Run: headless pygame with SDL's dummy video driver; simulated clock (each Clock.tick advances the game by its frame time, no real sleeping); random seed 0; keys injected as events and as key.get_pressed() state; no mouse input.
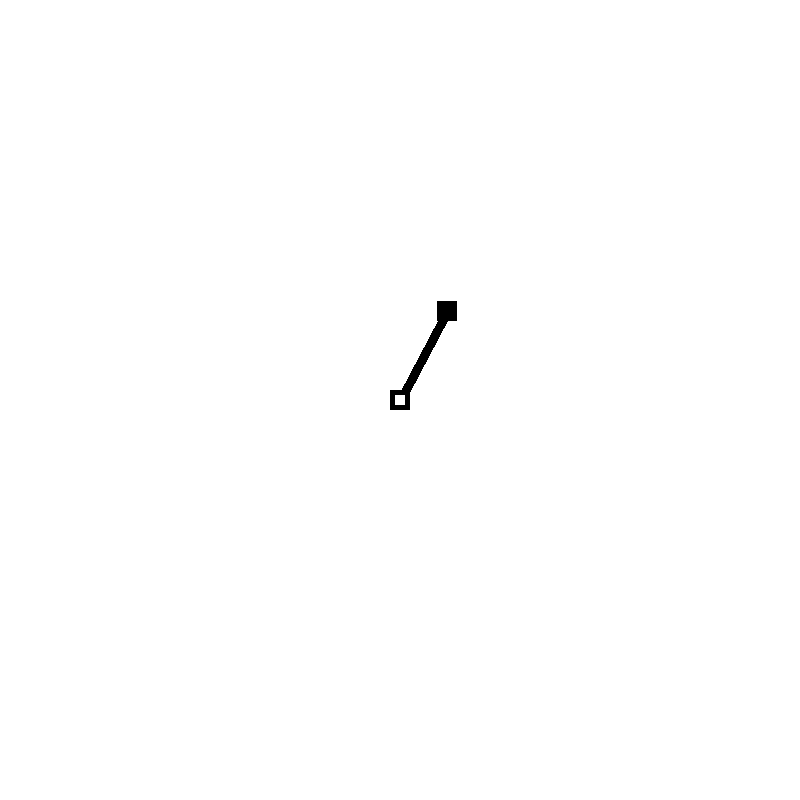
Frame 1 of 4 · flips 1–60 · no input
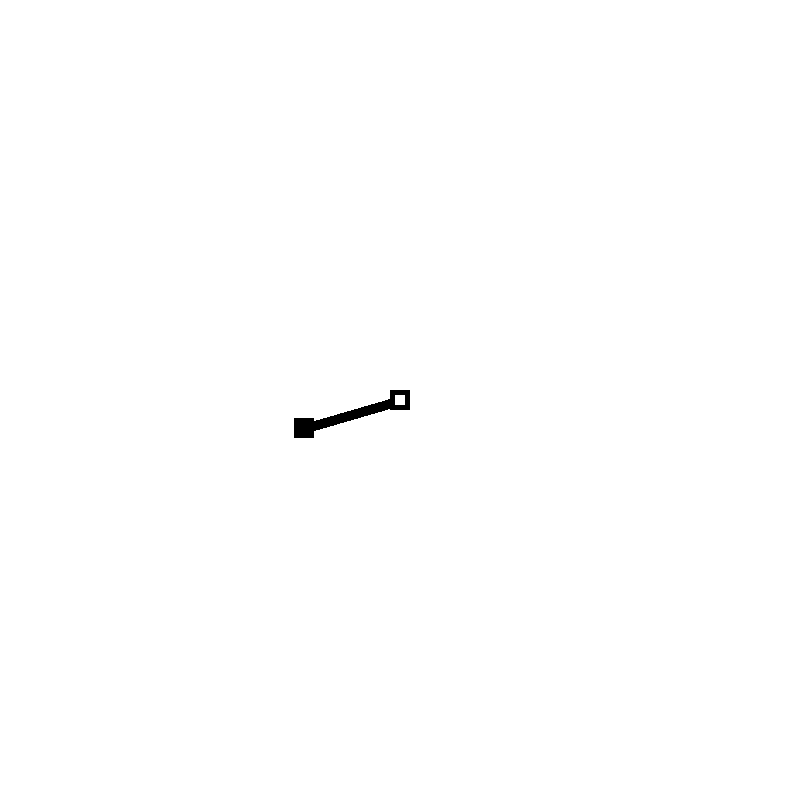
Frame 2 of 4 · flips 61–180 · tapped SPACE, RETURN · held RIGHT (→), D
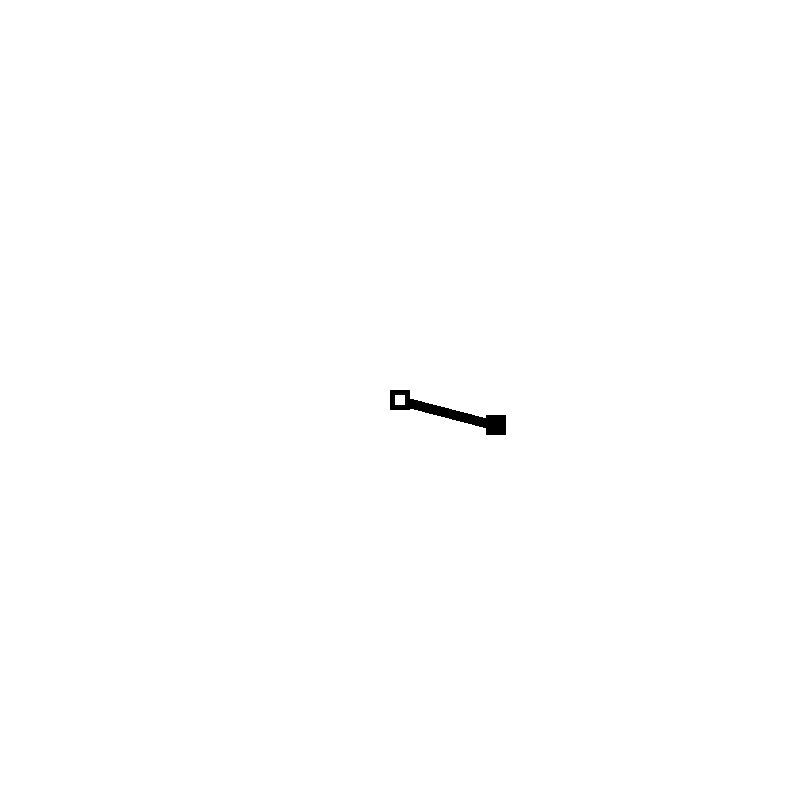
Frame 3 of 4 · flips 181–300 · held DOWN (↓), S
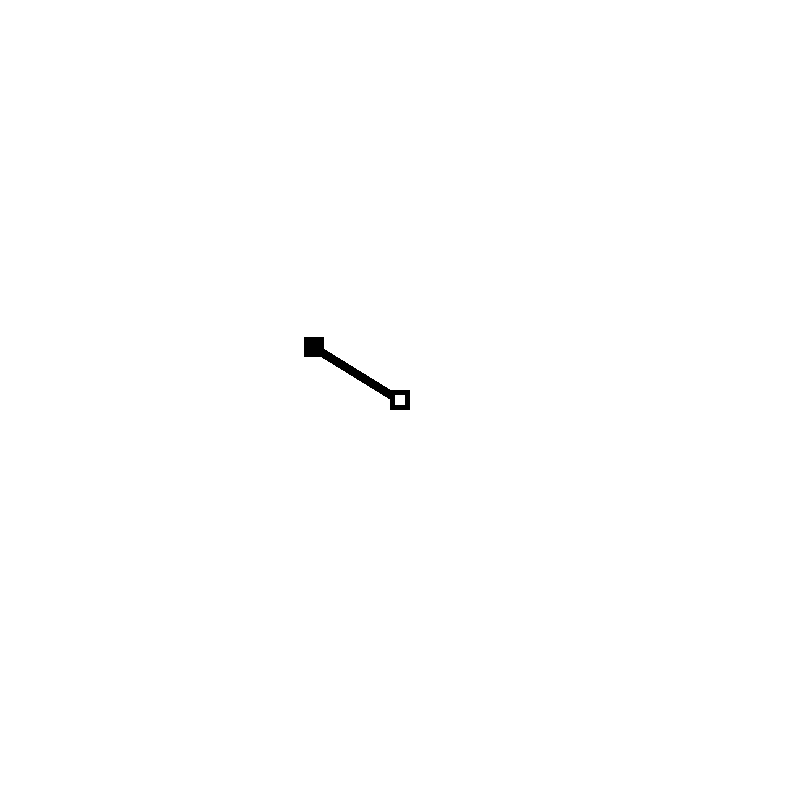
Frame 4 of 4 · flips 301–420 · held LEFT (←), A, UP (↑), W

The pygame program that drew these frames:

import pygame, sys, time, math
from pygame.constants import K_ESCAPE, K_SPACE, K_LSHIFT, K_a, K_d, K_w, K_s
pygame.init()

size = width, height =  800, 800
grid_size = 7
grid_unit_size = int(width/grid_size)
cycle_time = 0.025

screen = pygame.display.set_mode(size)

def clean_angle(angle):
    angle = angle %360
    if angle <0:
        angle = 360 - abs(angle)
    return(angle)

def sigmoid(x):
    if x<0: return(-1)
    if x>0: return(1)
    else: return(0)

def circle_derivative(theta):
    output = theta/(math.sqrt(1-theta**2))

def is_in_bounds(x, y):
    if x > width or x < 0 or y> height or y<0:
        return False
    return True

def line (angle, length, x, y, thickness):
    pygame.draw.line(screen, (0, 0, 0), (x,y), (x+length*math.cos(math.radians(angle)),y-length*math.sin(math.radians(angle))), thickness)

#rigid - Only can have 1 leg
class Rigid_Player:
    def __init__ (self, starting_x, starting_y, length):
        self.starting_x, self.starting_y = starting_x, starting_y
        self.length = length
        self.static = self.b1 = Block(self.starting_x, self.starting_y)
        self.moving = self.b2 = Block(self.starting_x, self.starting_y)
        self.connecter = Line(self.starting_x, self.starting_y, starting_theta, thickness, self.length)
        self.direction = 1
        self.move_delay = 0.25
        self.last_action = 0
        self.rotate_speed = starting_rotate_speed
        self.rotate_acceleration = rotate_acceleration
        self.x_velocity, self.y_velocity = 0, 0
        self.jump_x, self.jump_y = 0, 0
        self.state = "swing"
        self.swing_direction = "change"
    def move (self):
        keys = pygame.key.get_pressed()
        now = time.time()

        if self.state == "swing":
            if keys[K_LSHIFT]: self.sprint_factor = 2
            else: self.sprint_factor = 1
            if keys[K_SPACE] and now- self.last_action > self.move_delay:
                self.state = "fly"
                self.jump_x, self.jump_y = self.moving.x, self.moving.y #used to find the change in distance over jump and move the rest that amount
                self.x_velocity, self.y_velocity = self.get_velocities()
                self.last_action = self.shoot()
                self.flying = self.static
                self.bounces = 0 #keep track to determine rotation direction when landed
                
            else:
                self.rotate_speed += self.rotate_acceleration
                move_valid = self.connecter.rotate(self.rotate_speed, self.direction, self.sprint_factor)
                if move_valid == False: self.direction *= -1
                self.moving.move(self.connecter.x2, self.connecter.y2)
                self.static.move(self.connecter.x1, self.connecter.y1)
        elif self.state == "fly":
            if (keys[K_a] or keys[K_d] or keys[K_w] or keys[K_s]) and now - self.last_action > self.move_delay:
                self.state = "swing"
                self.swing_direction = self.get_swing_change(keys)
                #self.x_velocity, self.y_velocity = 0,0
                self.last_action = self.land()
                self.move()
            else:
                
                new_flying_x = self.flying.x + self.x_velocity *self.direction*-1
                new_flying_y = self.flying.y + self.y_velocity*self.direction*-1
                if is_in_bounds(new_flying_x, new_flying_y) == False:
                    self.bounces += 1
                    if new_flying_x >= width or new_flying_x <= 0: 
                        print("bounce x")
                        self.x_velocity = self.x_velocity*-1
                    if new_flying_y >= height or new_flying_y <= 0: 
                        print("bounce y")
                        self.y_velocity=self.y_velocity*-1 
                    new_flying_x = self.flying.x + self.x_velocity *self.direction*-1
                    new_flying_y = self.flying.y + self.y_velocity*self.direction*-1

                self.flying.x = new_flying_x
                self.flying.y = new_flying_y

    def get_velocities(self):
        angle = self.connecter.angle%360 #simplify angle for simplicities sake
        change_x = self.length*(math.cos(math.radians(angle+self.rotate_speed))-math.cos(math.radians(angle))) #find the x distance being traveled between current value and next based on speed
        change_y = self.length*(math.sin(math.radians(angle+self.rotate_speed))-math.sin(math.radians(angle))) #find the y distance being traveled between current value and next based on speed
        net_distance = math.sqrt(change_x**2+change_y**2) #pythag to find net distace
        net_velocity = net_distance*self.sprint_factor #velocity = distance/frames but frames = 1
        self.x_v, self.y_v = -1*math.cos(math.radians(self.connecter.angle+90))*net_velocity, math.sin(math.radians(self.connecter.angle+90))*net_velocity
        
        return self.x_v, self.y_v

    def get_swing_change(self, keys):
        #direction = ""
        if self.direction == 1: current_direction = "CC" ##counter clockwise
        elif self.direction == -1: current_direction = "C" #clockwise

        print(self.x_velocity, self.y_velocity,current_direction, self.direction)
        if keys[K_a]: 
    
            if self.y_velocity*self.direction < 0:
                desired_direction = "C"
                print("down", desired_direction)
            else: 
                desired_direction = "CC"
                print("up", desired_direction)

        elif keys[K_w]: 
            if self.x_velocity*self.direction < 0: #if x_velocity is positive
                desired_direction = "CC"
            else: desired_direction = "C"


        elif keys[K_s]: 
            if self.x_velocity*self.direction < 0:
                desired_direction = "C"
            else: desired_direction = "CC"


        elif keys[K_d]: 
            if self.y_velocity*self.direction < 0:
                desired_direction = "CC"
            else: desired_direction = "C"
        print(desired_direction, current_direction)
        if desired_direction != current_direction: return("change")
        else: return("same")
            


    def shoot(self):

        #self.connecter.x2, self.connecter.y2 = self.connecter.x1 - math.tan(self.connecter.angle), self.connecter.y1 + 1
        #self.rotate_speed = starting_rotate_speed
        
        new_static = self.moving
        self.moving = self.static
        self.static = new_static
        new_x1, new_y1 = self.connecter.x2, self.connecter.y2
        self.connecter.x2, self.connecter.y2 = self.connecter.x1, self.connecter.y1
        self.connecter.x1, self.connecter.y1 = new_x1, new_y1

        
        #self.connecter.angle -=180
        return(time.time())

    def land(self):
        #print(self.x_velocity, self.y_velocity)
        new_moving_x, new_moving_y = self.static.x, self.static.y
        self.static.x, self.static.y = self.moving.x, self.moving.y
        self.moving.x, self.moving.y = new_moving_x, new_moving_y

        change_x, change_y = self.moving.x - self.jump_x, self.moving.y - self.jump_y

        self.connecter.x1, self.connecter.y1 = self.static.x + change_x, self.static.y + change_y

        #if self.bounces % 2 != 0:
            #self.direction *= -1
        
        ## need to find the angle at which the block is moving and then use the angle whose tangent is perpendicular to that
        #self.connecter.angle = math.degrees(math.atan(self.y_velocity/self.x_velocity))
        if self.y_velocity > 0:
            self.connecter.angle = math.degrees(math.atan(self.x_velocity/self.y_velocity))
        else:
            self.connecter.angle = math.degrees(math.atan(self.x_velocity/self.y_velocity))-180
        
        #self.connecter.angle = self.connecter.angle %90
        
        #print(self.length*math.acos(math.radians(self.connecter.angle)))
        #print(math.cos(math.radians(self.connecter.angle)), math.sin(math.radians(self.connecter.angle)))
        #self.connecter.x1, self.connecter.y1 = self.moving.x+self.length*math.cos(math.radians(180-self.connecter.angle)), self.moving.y+self.length*math.sin(math.radians(180-self.connecter.angle))
        #if self.swing_direction == "change_direction": self.swing_direction = "same"
        #if self.swing_direction == "swing": self.swing_direction = "change_direction"
        # swing = "change_direction"
        # swing = "same"

        if self.swing_direction == "change":
            print("changed")
            self.connecter.x1, self.connecter.y1 = self.moving.x-self.length*math.cos(math.radians(180-self.connecter.angle)), self.moving.y-self.length*math.sin(math.radians(180-self.connecter.angle))
            self.connecter.angle+=180
            self.direction *= -1
            #self.swing_direction = "same"
        elif self.swing_direction == "same":
            print("same")
            self.connecter.x1, self.connecter.y1 = self.moving.x+self.length*math.cos(math.radians(180-self.connecter.angle)), self.moving.y+self.length*math.sin(math.radians(180-self.connecter.angle))
            #self.swing_direction = "change"
        #self.connecter.angle += 180
        return(time.time())


    def draw(self):
        if self.state == "swing":
            self.connecter.draw()
            self.moving.draw(False)
        self.static.draw(True)
        


#flexible - can have as many legs as possible
class Flexible_Player:
    pass


class Line:
    def __init__(self, x, y, angle, thickness, length):
        self.x1, self.y1, self.angle, self.thickness, self.length = x, y, angle, thickness, length
        self.x2, self.y2 = self.x1, self.y1
    def rotate(self, rotate_speed, direction, sprint_factor):
        self.angle += rotate_speed*direction*sprint_factor
        self.new_x2, self.new_y2 = self.x1+self.length*math.cos(math.radians(self.angle)),self.y1-self.length*math.sin(math.radians(self.angle))
        if is_in_bounds(self.new_x2, self.new_y2):
            self.x2, self.y2 = self.new_x2, self.new_y2
            return True #move is valid
        else: return False #must pivot!
    def draw(self):
        pygame.draw.line(screen, (0, 0, 0), (self.x1, self.y1), (self.x2, self.y2), thickness)

class Block:
    def __init__(self, x, y):
        self.x, self.y = x, y
        self.thickness = thickness
        self.static = False
    def move(self, x, y):
        self.x, self.y = x, y
    def draw(self, is_static):
        pygame.draw.rect(screen, (0, 0, 0), pygame.Rect(self.x-self.thickness, self.y-self.thickness, self.thickness*2, self.thickness*2))
        if is_static == True:
            pygame.draw.rect(screen, (255, 255, 255), pygame.Rect(self.x-self.thickness/2, self.y-self.thickness/2, self.thickness, self.thickness))


starting_theta = 360
starting_rotate_speed = 1
rotate_acceleration = 0.001 
thickness = 10
fly_delay = 0.2

player1 = Rigid_Player(400, 400, 100)

#player2 = Flexible_Player()

# destination = Block(400, 400)
# start = Block(400, 400)
# line_ = Line(400, 400, starting_theta, thickness, 100)

starting_rotate_speed
theta = starting_theta
while 1:
    now = time.time()
    screen.fill((255, 255, 255))
    keys=pygame.key.get_pressed()
    if keys[K_ESCAPE]:
        quit()
    for event in pygame.event.get():
        if event.type == pygame.QUIT: sys.exit()
    
    # line_.rotate(rotate_speed)
    # start.move(line_.x2, line_.y2)
    # destination.move(line_.x1, line_.x1)
 

    player1.move()
    player1.draw()

    # line_.draw()
    # start.draw()
    # destination.draw()
    #line(theta, 100, 400, 400, thickness)
  
    
    pygame.display.flip()
    elapsed = time.time()-now
    if elapsed < cycle_time:
        time.sleep(cycle_time-elapsed)
